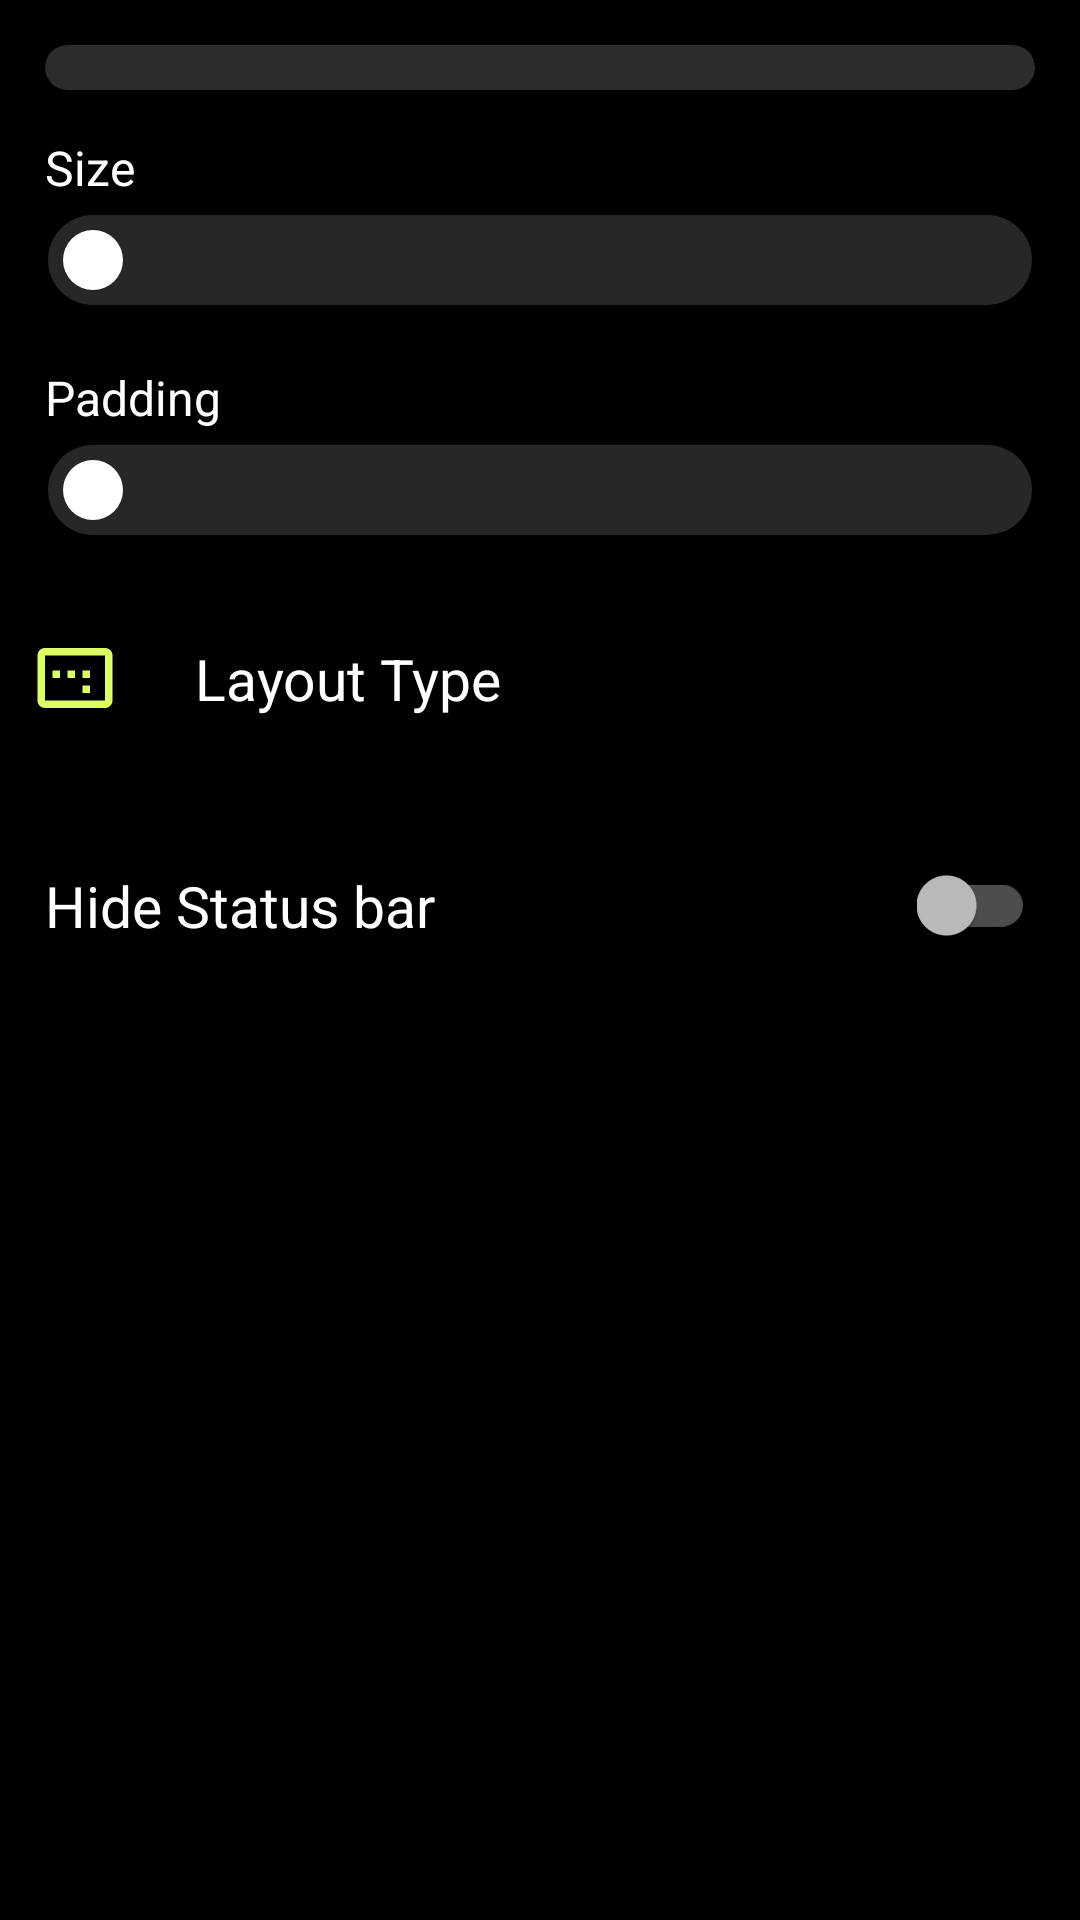

Android layout source for this screen:
<!-- AndroidManifest.xml: activity theme SettingsTheme -->
<!-- res/layout/activity_layout.xml -->
<?xml version="1.0" encoding="utf-8"?>
<LinearLayout
    xmlns:android="http://schemas.android.com/apk/res/android"
    android:layout_width="match_parent"
    android:orientation="vertical"
    android:id="@+id/main_layout"
    android:layout_marginRight="10dp"
    android:layout_marginLeft="10dp"
    android:layout_height="match_parent">
    <RelativeLayout
        android:background="@drawable/back_drawable"
        android:layout_width="match_parent"
        android:layout_height="wrap_content"
        android:layout_margin="15dp"
        android:padding="15dp"
        android:id="@+id/icon_wrapper"
        android:gravity="center">
    </RelativeLayout>
    <ScrollView
        android:layout_width="match_parent"
        android:layout_height="wrap_content">
        <LinearLayout
            android:layout_width="match_parent"
            android:layout_height="wrap_content"
            android:id="@+id/wrapper_layout"
            android:orientation="vertical">
            <TextView
                android:layout_width="match_parent"
                android:layout_height="wrap_content"
                android:id="@+id/bubble_size_title"
                android:textSize="16dp"
                android:textColor="#fff"
                android:layout_marginLeft="15dp"
                android:layout_marginRight="15dp"
                android:layout_marginBottom="5dp"
                android:text="Size"/>
            <SeekBar
                android:id="@+id/bubble_size"
                android:layout_width="match_parent"
                android:layout_height="wrap_content"
                android:max="120"
                android:min="10"
                android:thumbOffset="-5dp"
                android:progress="0"
                android:splitTrack="false"
                android:theme="@style/MySeekBar"
                android:progressDrawable="@drawable/seekbar_progress"
                android:thumb="@drawable/seekbar_thumb"
                android:layout_marginBottom="20dp"/>
            <TextView
                android:layout_width="match_parent"
                android:layout_height="wrap_content"
                android:id="@+id/bubble_padding_title"
                android:textSize="16dp"
                android:textColor="#fff"
                android:layout_marginLeft="15dp"
                android:layout_marginRight="15dp"
                android:layout_marginBottom="5dp"
                android:text="Padding"/>
            <SeekBar
                android:id="@+id/bubble_padding"
                android:layout_width="match_parent"
                android:layout_height="wrap_content"
                android:max="30"
                android:thumbOffset="-5dp"
                android:theme="@style/MySeekBar"
                android:splitTrack="false"
                android:progressDrawable="@drawable/seekbar_progress"
                android:thumb="@drawable/seekbar_thumb"
                android:layout_marginBottom="20dp"
                android:progress="0" />
            <RelativeLayout
                android:layout_width="match_parent"
                android:layout_height="wrap_content"
                android:layout_marginBottom="20dp"
                android:layout_marginRight="15dp"
                android:id="@+id/raster_style">
                <LinearLayout
                    android:layout_width="match_parent"
                    android:layout_height="wrap_content"
                    android:orientation="horizontal"
                    android:gravity="center_vertical">

                    <ImageView
                        android:layout_width="30dp"
                        android:layout_height="30dp"
                        android:layout_margin="10dp"
                        android:src="@drawable/ic_image_aspect_ratio_black_24dp" />

                    <TextView
                        android:layout_width="wrap_content"
                        android:layout_height="wrap_content"
                        android:text="Layout Type"
                        android:textSize="19dp"
                        android:textColor="#fff"
                        android:padding="15dp"
                        android:gravity="bottom" />
                </LinearLayout>

                <ImageView
                    android:layout_width="25dp"
                    android:layout_height="25dp"
                    android:layout_alignParentRight="true"
                    android:layout_centerVertical="true"
                    android:layout_marginRight="10dp"
                    android:src="@drawable/ic_navigate_next_white" />
            </RelativeLayout>
            <RelativeLayout
                android:layout_width="match_parent"
                android:layout_height="wrap_content"
                android:layout_marginBottom="20dp"
                android:layout_marginRight="15dp">
                <LinearLayout
                    android:layout_width="match_parent"
                    android:layout_height="wrap_content"
                    android:orientation="horizontal"
                    android:gravity="center_vertical">
                    <TextView
                        android:layout_width="wrap_content"
                        android:layout_height="wrap_content"
                        android:text="Hide Status bar"
                        android:textSize="19dp"
                        android:textColor="#fff"
                        android:padding="15dp"
                        android:gravity="bottom"></TextView>
                </LinearLayout>
                <androidx.appcompat.widget.SwitchCompat
                    android:layout_width="wrap_content"
                    android:layout_height="match_parent"
                    android:layout_alignParentRight="true"
                    android:layout_centerVertical="true"
                    android:id="@+id/hide_status_bar"/>
            </RelativeLayout>
        </LinearLayout>

    </ScrollView>
</LinearLayout>
<!-- resources referenced by this layout -->
<resources>
  <!-- drawable back_drawable (drawable) -->
  <?xml version="1.0" encoding="UTF-8"?>
  <shape xmlns:android="http://schemas.android.com/apk/res/android">
      <solid android:color="#2CFFFFFF"/>
      <corners android:radius="30dp"/>
      <padding android:left="0dp" android:top="0dp" android:right="0dp" android:bottom="0dp" />
  </shape>
  <!-- drawable ic_image_aspect_ratio_black_24dp (drawable) -->
  <vector android:height="24dp" android:tint="#DCFF63"
      android:viewportHeight="24.0" android:viewportWidth="24.0"
      android:width="24dp" xmlns:android="http://schemas.android.com/apk/res/android">
      <path android:fillColor="#FF000000" android:pathData="M16,10h-2v2h2v-2zM16,14h-2v2h2v-2zM8,10L6,10v2h2v-2zM12,10h-2v2h2v-2zM20,4L4,4c-1.1,0 -2,0.9 -2,2v12c0,1.1 0.9,2 2,2h16c1.1,0 2,-0.9 2,-2L22,6c0,-1.1 -0.9,-2 -2,-2zM20,18L4,18L4,6h16v12z"/>
  </vector>
  <!-- drawable seekbar_progress (drawable) -->
  <?xml version="1.0" encoding="utf-8"?>
  <layer-list xmlns:android="http://schemas.android.com/apk/res/android">
      <item android:id="@android:id/background"
          android:gravity="center_vertical|fill_horizontal">
          <shape android:shape="rectangle"
              android:tint="#303030">
              <corners android:radius="15dp"/>
              <size android:height="30dp" />
              <solid android:color="#353535" />
              <padding android:left="5dp" android:top="5dp" android:right="5dp" android:bottom="5dp" />
          </shape>
      </item>
      <item android:id="@android:id/progress"
          android:gravity="center_vertical|fill_horizontal">
          <scale android:scaleWidth="100%">
              <selector>
                  <item android:state_enabled="false"
                      android:drawable="@android:color/transparent" />
                  <item>
                      <shape android:shape="rectangle"
                          android:tint="#0089FF">
                          <corners android:radius="10dp"/>
                          <size android:height="20dp" android:width="20dp" />
                          <solid android:color="#00C4FF" />
                          <padding android:left="15dp" android:top="15dp" android:right="5dp" android:bottom="5dp" />
                      </shape>
                  </item>
              </selector>
          </scale>
      </item>
  </layer-list>
  <!-- drawable seekbar_thumb (drawable) -->
  <?xml version="1.0" encoding="UTF-8"?>
  <shape xmlns:android="http://schemas.android.com/apk/res/android">
      <solid android:color="#FFFFFF"/>
      <size android:width="20dp" android:height="20dp"/>
      <corners android:radius="10dp"/>
      <padding android:left="0dp" android:top="0dp" android:right="0dp" android:bottom="0dp" />
  </shape>
  <style name="MySeekBar" parent="Widget.AppCompat.SeekBar">
          <item name="android:progressBackgroundTint">#27FFFFFF</item>
          <item name="android:progressTint">#007BFF</item>
          <item name="android:colorControlActivated">#363636</item>
      </style>
  <style name="SettingsTheme" parent="Theme.AppCompat">
          <item name="colorPrimary">@color/colorPrimary</item>
          <item name="colorPrimaryDark">@color/colorPrimaryDark</item>
          <item name="colorAccent">#007BFF</item>
          <item name="android:windowBackground">@color/colorPrimary</item>
      </style>
  <color name="colorPrimary">#000000</color>
  <color name="colorPrimaryDark">#000000</color>
</resources>
